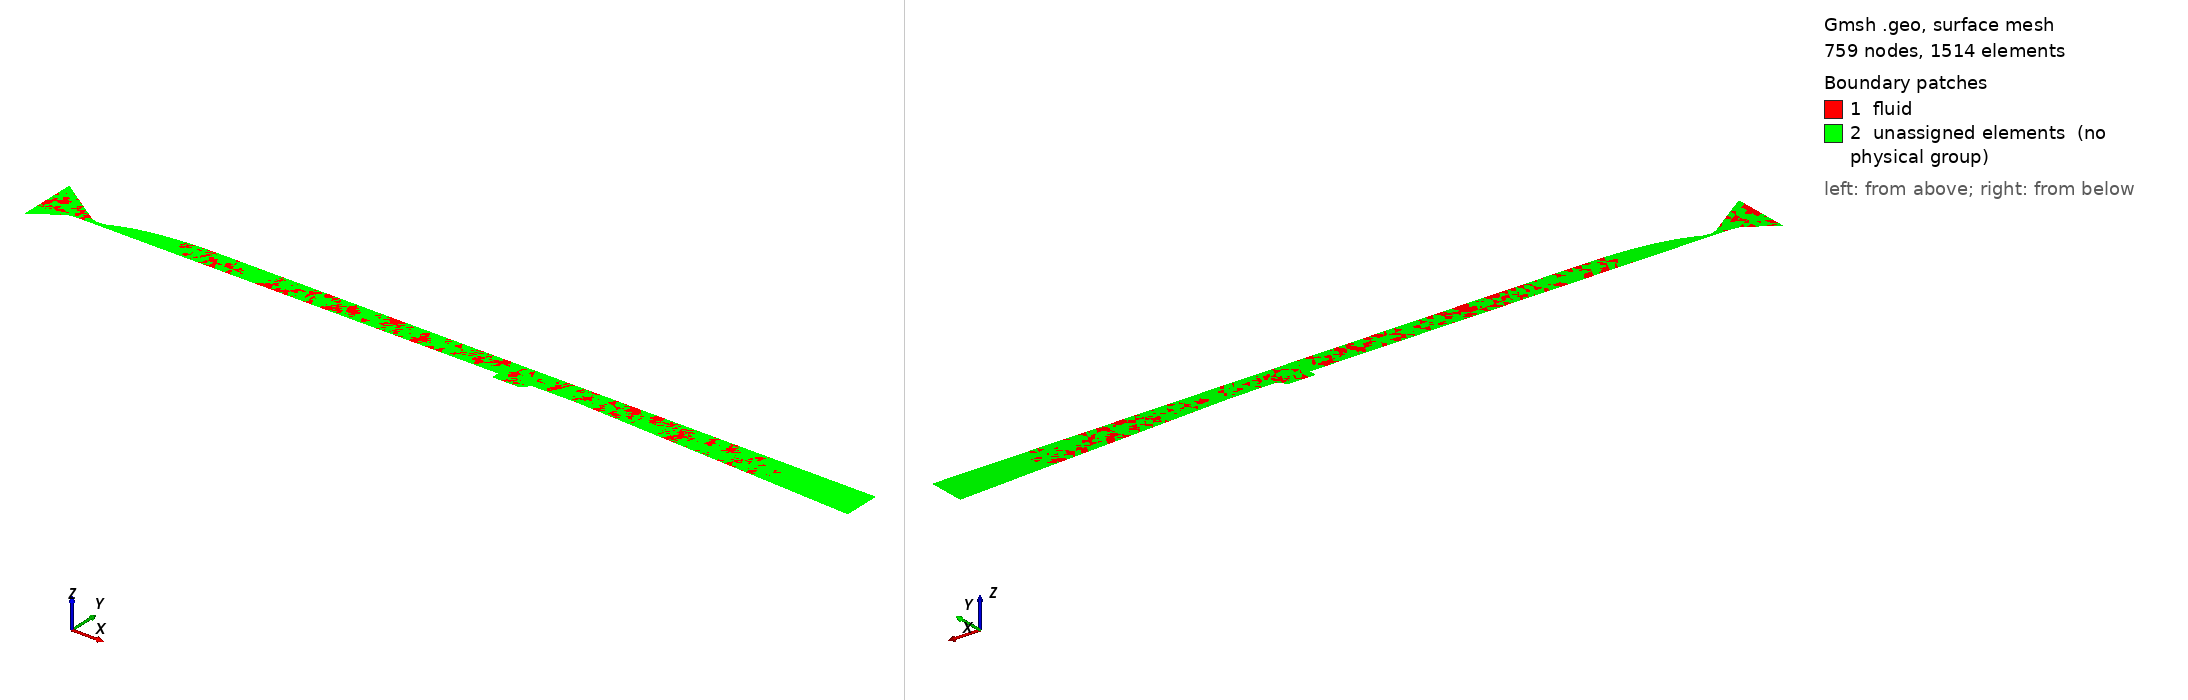

Gmsh geometry script, surface-meshed: 759 nodes, 1514 surface elements. Boundary patches (legend numbers): 1 fluid, 2 unassigned elements (no physical group). Left view from above one corner, right view from below the opposite corner. Legend entries are the model's physical surfaces; 'unassigned elements' are surfaces in no physical group. The drawing asked Gmsh for element sizes between 1% and 20% of the model's largest extent; the script's own settings can give other sizes.

=== unstart_from_brep_2d.geo (drawn) ===
SetFactory("OpenCASCADE");
surface_vector[] = ShapeFromFile("unstart_baseline.brep");


// Millimeters to meters
Mesh.ScalingFactor = 0.001;

If(Exists(size))
    basesize=size;
Else
    basesize=6.4;
EndIf

If(Exists(blratio))
    boundratio=blratio;
Else
    boundratio=4.0;
EndIf

If(Exists(blratiocavity))
    boundratiocavity=blratiocavity;
Else
    boundratiocavity=2.0;
EndIf

If(Exists(blratioinjector))
    boundratioinjector=blratioinjector;
Else
    boundratioinjector=2.0;
EndIf

If(Exists(blratiosample))
    boundratiosample=blratiosample;
Else
    boundratiosample=8.0;
EndIf

If(Exists(blratiosurround))
    boundratiosurround=blratiosurround;
Else
    boundratiosurround=2.0;
EndIf

If(Exists(injectorfac))
    injector_factor=injectorfac;
Else
    injector_factor=5.0;
EndIf

If(Exists(samplefac))
    sample_factor=samplefac;
Else
    sample_factor=4.0;
EndIf

If(Exists(shearfac))
    shear_factor=shearfac;
Else
    shear_factor=6.0;
EndIf

If(Exists(isofac))
    iso_factor=isofac;
Else
    iso_factor=2.0;
EndIf

If(Exists(cavityfac))
    cavity_factor=cavityfac;
Else
    cavity_factor=6;
EndIf

If(Exists(nozzlefac))
    nozzle_factor=nozzlefac;
Else
    nozzle_factor=6;
EndIf

// horizontal injection
//cavityAngle=45;
//inj_h=4.;  // height of injector (bottom) from floor
//inj_d=1.59; // diameter of injector
//inj_l = 20; // length of injector

bigsize = basesize*4;     // the biggest mesh size 
inletsize = basesize*2;   // background mesh size upstream of the nozzle
isosize = basesize/iso_factor;       // background mesh size in the isolator
nozzlesize = basesize/nozzle_factor;       // background mesh size in the nozzle
cavitysize = basesize/cavity_factor; // background mesh size in the cavity region
shearsize = isosize/shear_factor; // background mesh size in the shear region
// samplesize = basesize/sample_factor;       // background mesh size in the sample
// injectorsize = inj_d/injector_factor; // background mesh size in the injector region

Printf("basesize = %f", basesize);
Printf("inletsize = %f", inletsize);
Printf("isosize = %f", isosize);
Printf("nozzlesize = %f", nozzlesize);
Printf("cavitysize = %f", cavitysize);
Printf("shearsize = %f", shearsize);
Printf("boundratio = %f", boundratio);
Printf("boundratiocavity = %f", boundratiocavity);
Printf("boundratiosurround = %f", boundratiosurround);

Geometry.Tolerance = 1.e-3;
Coherence;

Curve Loop(2) = {1:14};

Plane Surface(2) = {2};

Physical Surface('fluid') = {-1};
//Physical Surface('wall_insert') = {-2, -4};
//Physical Surface('wall_surround') = {-3, -5};
//Physical Surface('wall_insert_comb') = {-4};
//Physical Surface('wall_surround_comb') = {-5};

Physical Curve("inflow") = {12}; // inlet
Physical Curve("outflow") = {7}; // outlet
Physical Curve("flow") = {12, 7}; // all inflow/outflow
Physical Curve('isothermal_wall') = {
    1, // isolator bottom
    2, // cavity front
    3, // cavity bottom
    4, // cavity slant
    5, // combustor flat
    6, // combustor slant
    8, // combustor/isolator top
    9, // diverging nozzle top
    10, // converging nozzle curve top
    11, // converging nozzle slant top
    13, // converging nozzle slant bottom
    14 // converging nozzle curve bottom
};

// Create distance field from surfaces for wall meshing, excludes cavity
Field[1] = Distance;
Field[1].CurvesList = {
    1, // isolator bottom
    5, // combustor flat
    6, // combustor slant
    8, // combustor/isolator top
    9, // diverging nozzle top
    10, // converging nozzle curve top
    11, // converging nozzle slant top
    13, // converging nozzle slant bottom
    14 // converging nozzle curve bottom
};
Field[1].Sampling = 1000;
////
//Create threshold field that varies element size near boundaries
Field[2] = Threshold;
Field[2].InField = 1;
Field[2].SizeMin = isosize / boundratio;
Field[2].SizeMax = isosize;
Field[2].DistMin = 0.02;
Field[2].DistMax = 20;
Field[2].StopAtDistMax = 1;

//Create threshold field that varies element size near boundaries
//this is for the nozzle only
Field[2002] = Threshold;
Field[2002].InField = 1;
Field[2002].SizeMin = nozzlesize / boundratio;
Field[2002].SizeMax = isosize;
Field[2002].DistMin = 0.02;
Field[2002].DistMax = 15;
Field[2002].StopAtDistMax = 1;

//Create threshold field that varrries element size near boundaries
//this is for the nozzle expansion only
Field[2003] = Threshold;
Field[2003].InField = 1;
Field[2003].SizeMin = 1.5*nozzlesize / boundratio;
Field[2003].SizeMax = isosize;
Field[2003].DistMin = 0.02;
Field[2003].DistMax = 20;
Field[2003].StopAtDistMax = 1;

sigma = 25;
nozzle_start = 75;
nozzle_end = 115;
nozzle_exp_end = 190;

// restrict the nozzle bl meshing to the nozzle only
Field[2010] = MathEval;
Field[2010].F = Sprintf("F2 + (F2002 - F2)*(0.5*(1.0 - tanh(%g*(x - %g))))*(0.5*(1.0 - tanh(%g*(%g - x))))", sigma, nozzle_end, sigma, nozzle_start);

// restrict the nozzle expansion bl meshing to the nozzle expansion only
Field[2011] = MathEval;
Field[2011].F = Sprintf("F2 + (F2003 - F2)*(0.5*(1.0 - tanh(%g*(x - %g))))*(0.5*(1.0 - tanh(%g*(%g - x))))", sigma, nozzle_exp_end, sigma, nozzle_end);

// Create distance field from surfaces for wall meshing, excludes cavity, injector
Field[101] = Distance;
Field[101].CurvesList = {
    5, // combustor flat
    6 // combustor slant
};
Field[101].Sampling = 1000;
////
//Create threshold field that varies element size near boundaries
Field[102] = Threshold;
Field[102].InField = 101;
Field[102].SizeMin = isosize/boundratio/1.5;
Field[102].SizeMax = isosize/3;
Field[102].DistMin = 0.02;
Field[102].DistMax = 8;
Field[102].StopAtDistMax = 1;
//


// Create distance field from curves, cavity only
Field[11] = Distance;
Field[11].CurvesList = {
    2, // cavity front
    3, // cavity bottom
    4 // cavity slant
};
Field[11].Sampling = 1000;


//Create threshold field that varies element size near boundaries
Field[12] = Threshold;
Field[12].InField = 11;
Field[12].SizeMin = cavitysize / boundratiocavity;
Field[12].SizeMax = cavitysize;
Field[12].DistMin = 0.02;
Field[12].DistMax = 5;
Field[12].StopAtDistMax = 1;

//  background mesh size in the isolator (downstream of the nozzle)
Field[3] = Box;
Field[3].XMin = nozzle_end;
Field[3].XMax = 1000.0;
Field[3].YMin = -1000.0;
Field[3].YMax = 1000.0;
Field[3].ZMin = -1000.0;
Field[3].ZMax = 1000.0;
Field[3].VIn = isosize;
Field[3].VOut = bigsize;
//
//// background mesh size upstream of the inlet
Field[4] = Box;
Field[4].XMin = 0.;
Field[4].XMax = nozzle_start;
Field[4].YMin = -1000.0;
Field[4].YMax = 1000.0;
Field[4].ZMin = -1000.0;
Field[4].ZMax = 1000.0;
Field[4].VIn = inletsize;
Field[4].VOut = bigsize;
//
// background mesh size in the nozzle throat
Field[5] = Box;
Field[5].XMin = nozzle_start;
Field[5].XMax = nozzle_end;
Field[5].YMin = -1000.0;
Field[5].YMax = 1000.0;
Field[5].ZMin = -1000.0;
Field[5].ZMax = 1000.0;
Field[5].Thickness = 100;    // interpolate from VIn to Vout over a distance around the box
Field[5].VIn = nozzlesize;
Field[5].VOut = bigsize;

// background mesh size in the nozzle expansion to isolator
Field[105] = Box;
Field[105].XMin = nozzle_end;
Field[105].XMax = nozzle_exp_end;
Field[105].YMin = -1000.0;
Field[105].YMax = 1000.0;
Field[105].ZMin = -1000.0;
Field[105].ZMax = 1000.0;
Field[105].Thickness = 100;    // interpolate from VIn to Vout over a distance around the box
//Field[105].VIn = nozzlesize+(isosize-nozzlesize)/2;
Field[105].VIn = 2*nozzlesize;
//Field[105].VIn = nozzlesize;
Field[105].VOut = bigsize;
//
// background mesh size in the cavity region
cavity_start = 450;
cavity_end = 500;
Field[6] = Box;
Field[6].XMin = cavity_start;
Field[6].XMax = cavity_end;
Field[6].YMin = -1000.0;
Field[6].YMax = 2.0;
Field[6].ZMin = -1000.0;
Field[6].ZMax = 1000.0;
Field[6].Thickness = 100;    // interpolate from VIn to Vout over a distance around the box
Field[6].VIn = cavitysize;
Field[6].VOut = bigsize;
//

// background mesh size in the cavity shear region
shear_start_x = 450;
shear_end_x = 550;
shear_start_y = -2;
shear_end_y = 5;
shear_start_z = -1000.0;
shear_end_z = 1000.0;
Field[9] = Box;
Field[9].XMin = shear_start_x;
Field[9].XMax = shear_end_x;
Field[9].YMin = shear_start_y;
Field[9].YMax = shear_end_y;
Field[9].ZMin = shear_start_z;
Field[9].ZMax = shear_end_z;
Field[9].Thickness = 100;
Field[9].VIn = shearsize;
Field[9].VOut = bigsize;

// take the minimum of all defined meshing fields
Field[100] = Min;
Field[100].FieldsList = {2010, 2011, 3, 4, 5, 6, 9, 12, 102, 105};


//Field[100].FieldsList = {2, 3, 4, 5, 6, 8, 9, 12, 16, 18, 20, 21, 102};
Background Field = 100;

Mesh.MeshSizeExtendFromBoundary = 0;
Mesh.MeshSizeFromPoints = 0;
Mesh.MeshSizeFromCurvature = 0;


Mesh.Algorithm = 4;
Mesh.OptimizeNetgen = 1;
Mesh.Smoothing = 100;
